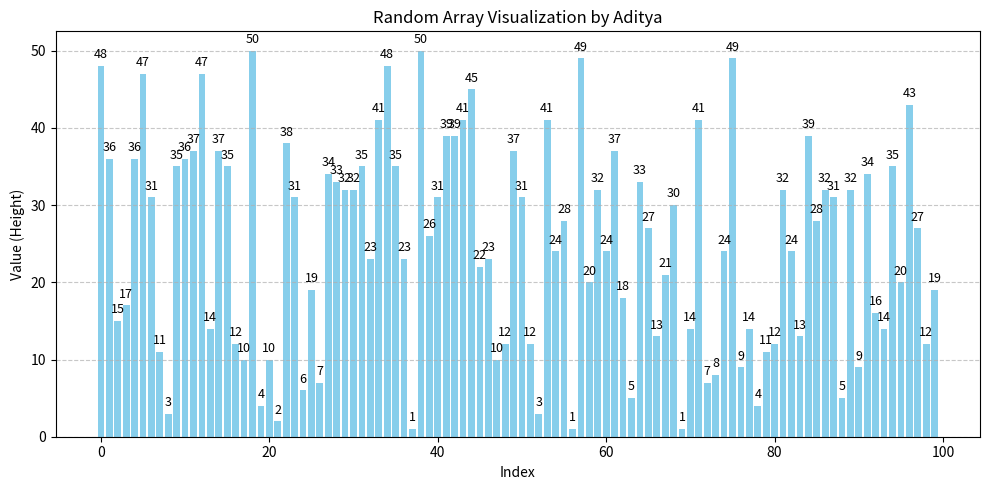

The matplotlib source for this figure:
import random
import matplotlib.pyplot as plt

def generate_random_array(min_size=5, max_size=20, min_val=1, max_val=100):
    """Generate a random array with random size and values."""
    size = random.randint(min_size, max_size)
    array = [random.randint(min_val, max_val) for _ in range(size)]
    return array

def generate_random_multiples_of_10(min_size=5, max_size=20, min_val=1, max_val=10):
    """Generate a random array of values and multiply each by 10."""
    base_array = generate_random_array(min_size, max_size, min_val, max_val)
    multiples_array = [val * 10 for val in base_array]
    return multiples_array

def visualize_array(array):
    """Visualize the array as a vertical bar chart."""
    plt.figure(figsize=(10, 5))
    plt.bar(range(len(array)), array, color='skyblue')
    plt.title("Random Array Visualization by Aditya")
    plt.xlabel("Index")
    plt.ylabel("Value (Height)")
    plt.grid(True, axis='y', linestyle='--', alpha=0.7)
    for i, val in enumerate(array):
        plt.text(i, val + 1, str(val), ha='center', fontsize=9)
    plt.tight_layout()
    plt.show()

if __name__ == "__main__":
    minsize = 100
    maxsize = 100
    minval = 1
    maxval = 50
    random_array = generate_random_array(minsize, maxsize, minval, maxval)
    print(random_array)
    multiples_of_10_array = generate_random_multiples_of_10()
    # hardcoded_array = [3,4,3,2,1,2,3,4,3,2,1]

    visualize_array(random_array)
    # visualize_array(hardcoded_array)
    # visualize_array(multiples_of_10_array)
